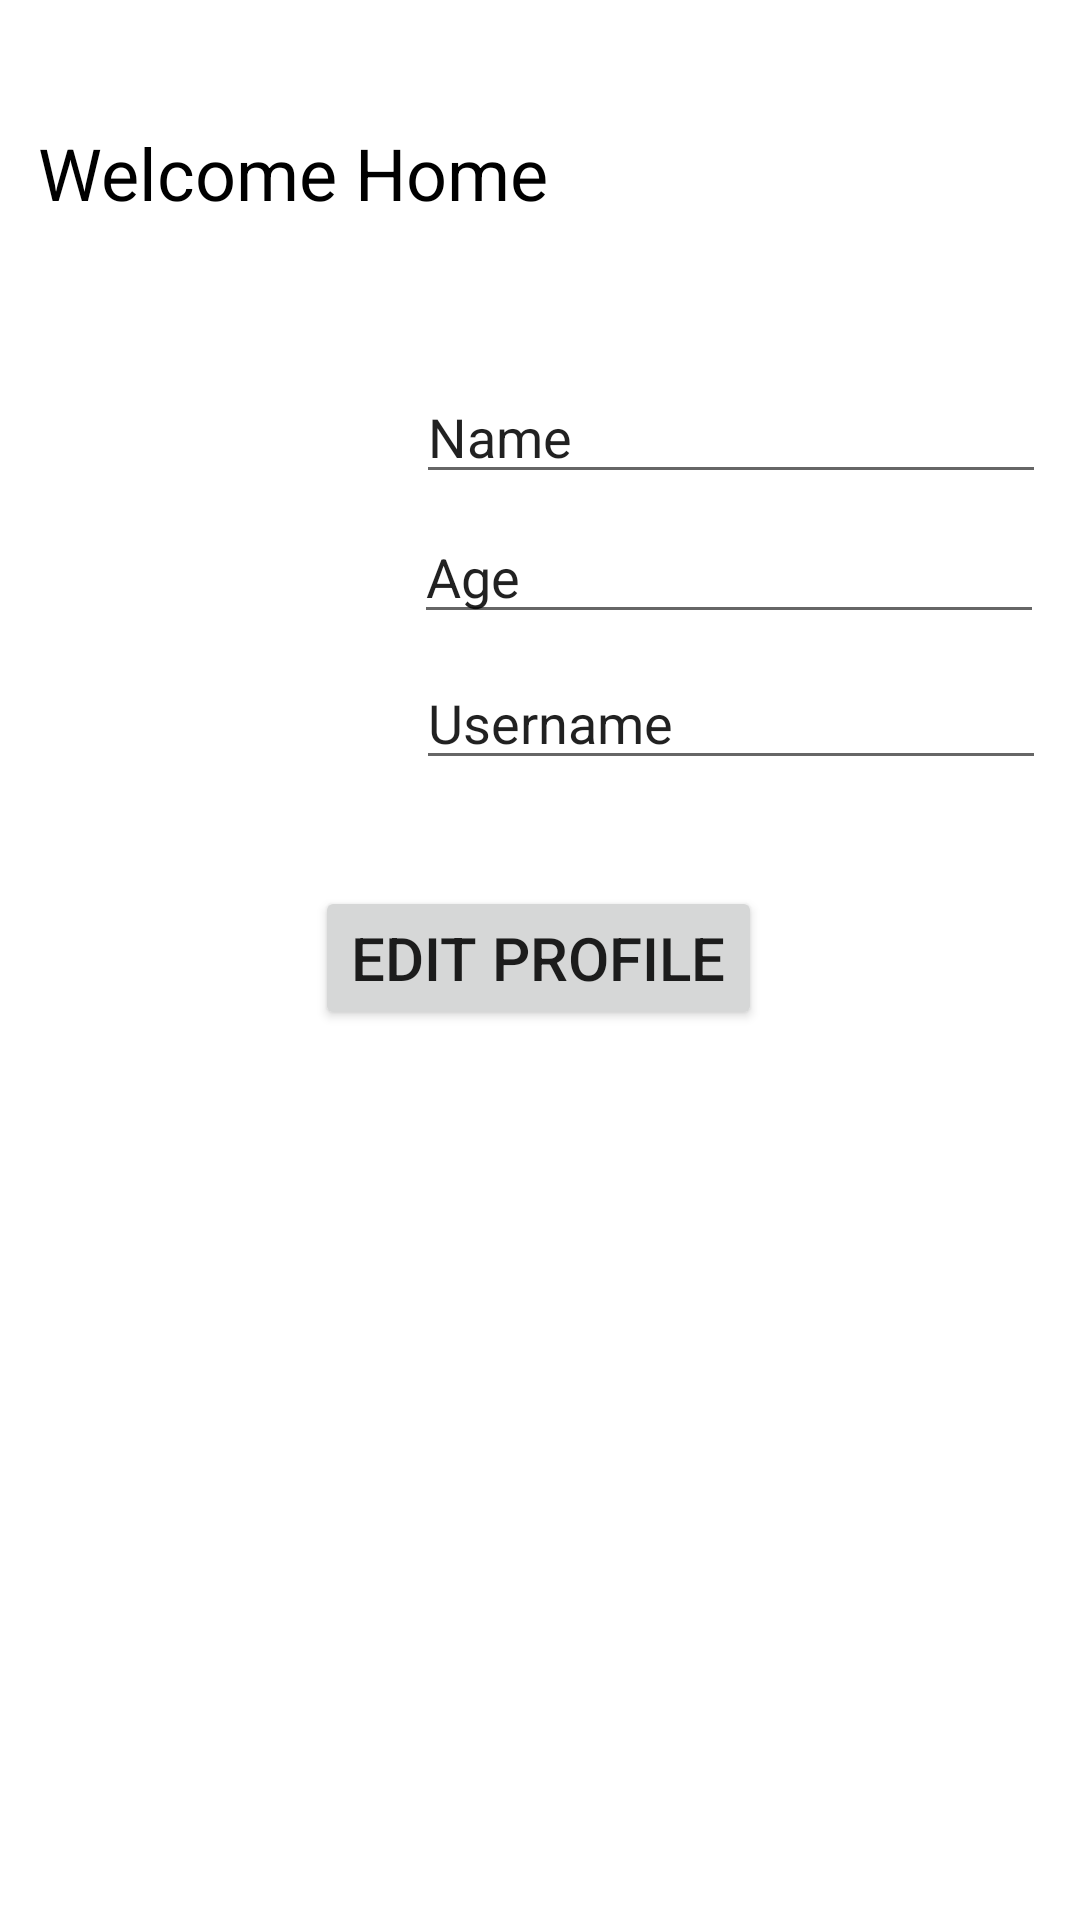

Android layout source for this screen:
<!-- AndroidManifest.xml: application theme Theme.CourseApp1 -->
<!-- res/layout/activity_third.xml -->
<?xml version="1.0" encoding="utf-8"?>
<androidx.constraintlayout.widget.ConstraintLayout xmlns:android="http://schemas.android.com/apk/res/android"
    xmlns:app="http://schemas.android.com/apk/res-auto"
    xmlns:tools="http://schemas.android.com/tools"
    android:layout_width="match_parent"
    android:layout_height="match_parent"
    tools:context=".ThirdActivity">

    <TextView
        android:id="@+id/tvWelcome"
        android:layout_width="wrap_content"
        android:layout_height="wrap_content"
        android:text="Welcome Home"
        android:textColor="@color/black"
        android:textSize="24sp"
        app:layout_constraintBottom_toBottomOf="parent"
        app:layout_constraintEnd_toEndOf="parent"
        app:layout_constraintHorizontal_bias="0.066"
        app:layout_constraintStart_toStartOf="parent"
        app:layout_constraintTop_toTopOf="parent"
        app:layout_constraintVertical_bias="0.068" />

    <ImageView
        android:id="@+id/imageView2"
        android:layout_width="146dp"
        android:layout_height="150dp"
        android:src="@drawable/profilepic"
        app:layout_constraintBottom_toBottomOf="parent"
        app:layout_constraintEnd_toEndOf="parent"
        app:layout_constraintHorizontal_bias="0.06"
        app:layout_constraintStart_toStartOf="parent"
        app:layout_constraintTop_toTopOf="parent"
        app:layout_constraintVertical_bias="0.216"
        tools:srcCompat="@tools:sample/avatars" />

    <EditText
        android:id="@+id/etPersonName"
        android:layout_width="wrap_content"
        android:layout_height="wrap_content"
        android:ems="10"
        android:inputType="textPersonName"
        android:text="Name"
        app:layout_constraintBottom_toBottomOf="parent"
        app:layout_constraintEnd_toEndOf="parent"
        app:layout_constraintHorizontal_bias="0.925"
        app:layout_constraintStart_toStartOf="parent"
        app:layout_constraintTop_toTopOf="parent"
        app:layout_constraintVertical_bias="0.206" />

    <EditText
        android:id="@+id/etPersonAge"
        android:layout_width="wrap_content"
        android:layout_height="wrap_content"
        android:ems="10"
        android:inputType="textPersonName"
        android:text="Age"
        app:layout_constraintBottom_toBottomOf="parent"
        app:layout_constraintEnd_toEndOf="parent"
        app:layout_constraintHorizontal_bias="0.92"
        app:layout_constraintStart_toStartOf="parent"
        app:layout_constraintTop_toTopOf="parent"
        app:layout_constraintVertical_bias="0.284" />

    <EditText
        android:id="@+id/etPersonUsername"
        android:layout_width="wrap_content"
        android:layout_height="wrap_content"
        android:ems="10"
        android:inputType="textPersonName"
        android:text="Username"
        app:layout_constraintBottom_toBottomOf="parent"
        app:layout_constraintEnd_toEndOf="parent"
        app:layout_constraintHorizontal_bias="0.925"
        app:layout_constraintStart_toStartOf="parent"
        app:layout_constraintTop_toTopOf="parent"
        app:layout_constraintVertical_bias="0.365" />

    <Button
        android:id="@+id/btnEditProfile"
        android:layout_width="wrap_content"
        android:layout_height="wrap_content"
        android:text="Edit Profile"
        android:textSize="20sp"
        app:layout_constraintBottom_toBottomOf="parent"
        app:layout_constraintEnd_toEndOf="parent"
        app:layout_constraintHorizontal_bias="0.497"
        app:layout_constraintStart_toStartOf="parent"
        app:layout_constraintTop_toTopOf="parent"
        app:layout_constraintVertical_bias="0.499" />

</androidx.constraintlayout.widget.ConstraintLayout>
<!-- resources referenced by this layout -->
<resources>
  <style name="Theme.CourseApp1" parent="Theme.MaterialComponents.DayNight.DarkActionBar">
          
          <item name="colorPrimary">@color/purple_500</item>
          <item name="colorPrimaryVariant">@color/purple_700</item>
          <item name="colorOnPrimary">@color/white</item>
          
          <item name="colorSecondary">@color/teal_200</item>
          <item name="colorSecondaryVariant">@color/teal_700</item>
          <item name="colorOnSecondary">@color/black</item>
          
          <item name="android:statusBarColor">?attr/colorPrimaryVariant</item>
          
      </style>
  <!-- not gathered from this repository: default colours our renderer supplied (Android Studio template values) -->
  <color name="purple_500">#FF6200EE</color>
  <color name="purple_700">#FF3700B3</color>
  <color name="teal_200">#FF03DAC5</color>
  <color name="teal_700">#FF018786</color>
  <color name="black">#FF000000</color>
  <color name="white">#FFFFFFFF</color>
</resources>
